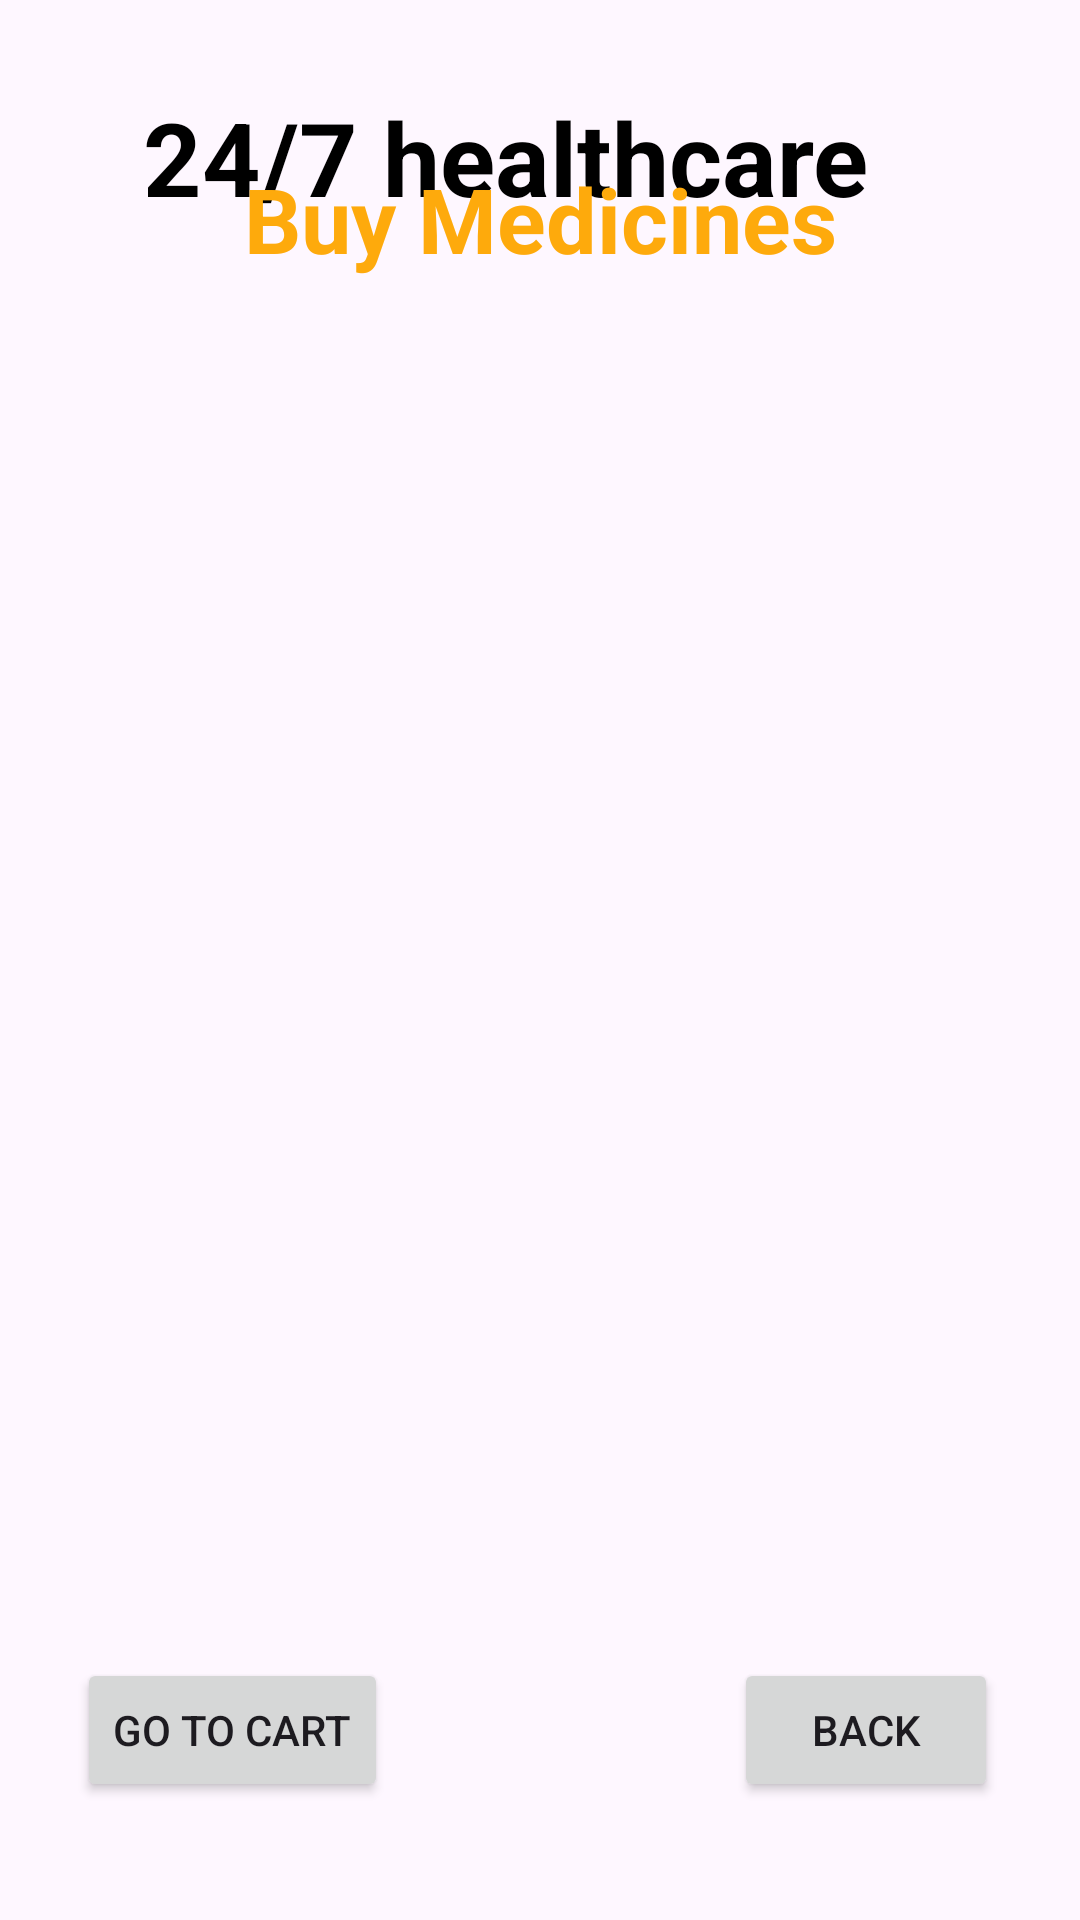

The Android layout XML behind this screen, and the referenced resources:
<!-- AndroidManifest.xml: application theme Theme.Precautia -->
<!-- res/layout/activity_buy_medicine.xml -->
<?xml version="1.0" encoding="utf-8"?>
<androidx.constraintlayout.widget.ConstraintLayout xmlns:android="http://schemas.android.com/apk/res/android"
    xmlns:app="http://schemas.android.com/apk/res-auto"
    xmlns:tools="http://schemas.android.com/tools"
    android:id="@+id/listViewBM"
    android:layout_width="match_parent"
    android:layout_height="match_parent"
    android:background="@drawable/back3"
    tools:context=".BuyMedicineActivity">

    <TextView
        android:id="@+id/textView7"
        android:layout_width="265dp"
        android:layout_height="50dp"
        android:text="@string/_24_7_healthcare1"
        android:textColor="#000000"
        android:textSize="34sp"
        android:textStyle="bold"
        app:layout_constraintBottom_toBottomOf="parent"
        app:layout_constraintEnd_toEndOf="parent"
        app:layout_constraintStart_toStartOf="parent"
        app:layout_constraintTop_toTopOf="parent"
        app:layout_constraintVertical_bias="0.050000012" />

    <TextView
        android:id="@+id/textView8"
        android:layout_width="wrap_content"
        android:layout_height="wrap_content"
        android:layout_marginBottom="590dp"
        android:text="@string/deliver_location_pune"
        android:textColor="@color/white"
        android:textSize="18sp"
        android:textStyle="bold"
        app:layout_constraintBottom_toBottomOf="parent"
        app:layout_constraintEnd_toEndOf="parent"
        app:layout_constraintHorizontal_bias="0.497"
        app:layout_constraintStart_toStartOf="parent"
        app:layout_constraintTop_toBottomOf="@+id/textView7"
        app:layout_constraintVertical_bias="0.0" />

    <TextView
        android:id="@+id/textViewBMTitle"
        android:layout_width="wrap_content"
        android:layout_height="wrap_content"
        android:layout_marginBottom="550dp"
        android:text="Buy Medicines"
        android:textColor="?android:attr/colorPressedHighlight"
        android:textSize="30sp"
        android:textStyle="bold"
        app:layout_constraintBottom_toBottomOf="parent"
        app:layout_constraintEnd_toEndOf="parent"
        app:layout_constraintStart_toStartOf="parent"
        app:layout_constraintTop_toBottomOf="@+id/textView8" />

    <Button
        android:id="@+id/ButtonBMgotocart"
        android:layout_width="wrap_content"
        android:layout_height="wrap_content"
        android:text="Go To Cart"
        app:layout_constraintBottom_toBottomOf="parent"
        app:layout_constraintEnd_toEndOf="parent"
        app:layout_constraintHorizontal_bias="0.1"
        app:layout_constraintStart_toStartOf="parent"
        app:layout_constraintTop_toBottomOf="@+id/listViewBM" />

    <Button
        android:id="@+id/ButtonBMback"
        android:layout_width="wrap_content"
        android:layout_height="wrap_content"
        android:text="Back"
        app:layout_constraintBottom_toBottomOf="parent"
        app:layout_constraintEnd_toEndOf="parent"
        app:layout_constraintHorizontal_bias="0.9"
        app:layout_constraintStart_toStartOf="parent"
        app:layout_constraintTop_toBottomOf="@+id/listViewBM" />

    <ListView
        android:id="@+id/listViewBM"
        android:layout_width="348dp"
        android:layout_height="383dp"
        android:layout_margin="10dp"
        android:layout_marginStart="16dp"
        android:layout_marginTop="16dp"
        android:layout_marginBottom="16dp"
        app:layout_constraintBottom_toBottomOf="parent"
        app:layout_constraintEnd_toEndOf="@+id/textViewBMTitle"
        app:layout_constraintStart_toStartOf="@+id/textViewBMTitle"
        app:layout_constraintTop_toBottomOf="@+id/textViewBMTitle"
        app:layout_constraintVertical_bias="0.19" />

</androidx.constraintlayout.widget.ConstraintLayout>
<!-- resources referenced by this layout -->
<resources>
  <string name="_24_7_healthcare1">24/7 healthcare</string>
  <string name="deliver_location_pune">Deliver Location : Pune</string>
  <style name="Theme.Precautia" parent="Base.Theme.Precautia" />
  <style name="Base.Theme.Precautia" parent="Theme.Material3.DayNight.NoActionBar">
          
          
      </style>
  <!-- not gathered from this repository: default colours our renderer supplied (Android Studio template values) -->
  <color name="white">#FFFFFFFF</color>
</resources>
